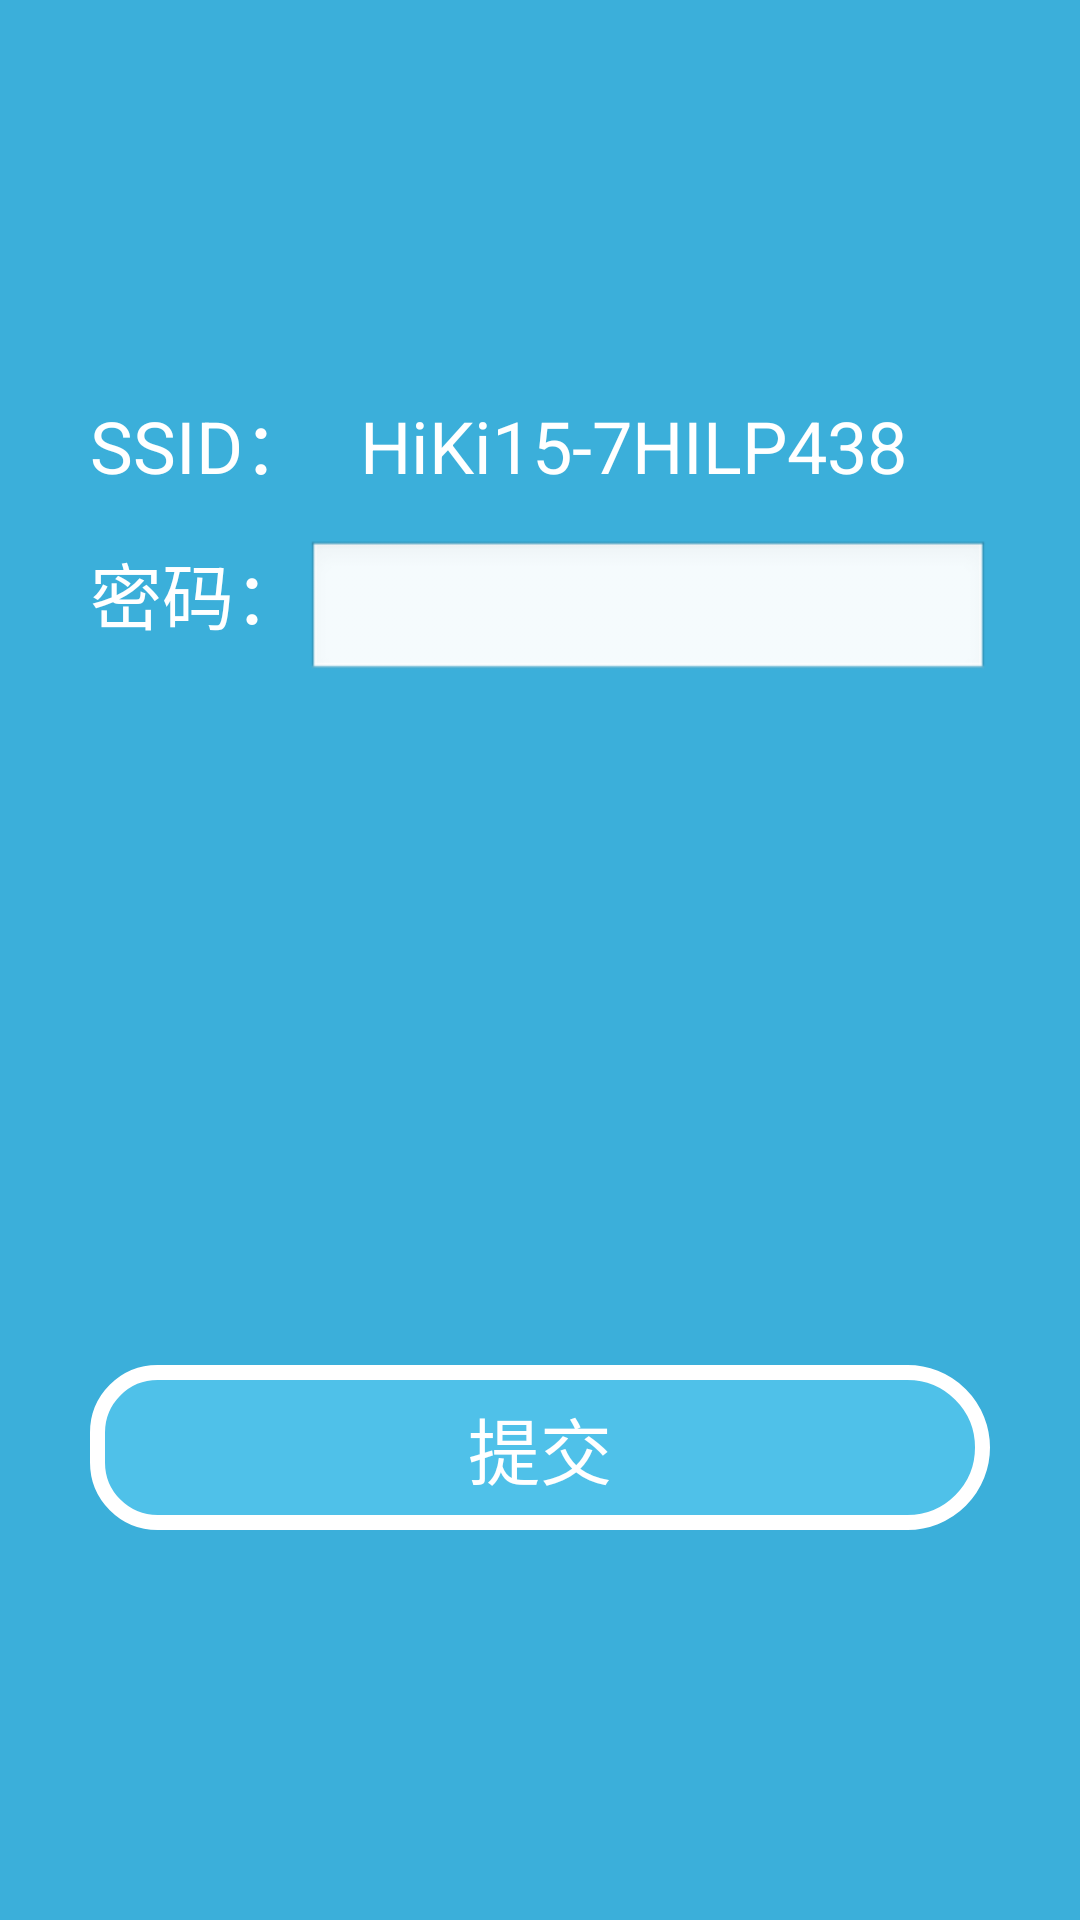

The Android layout XML behind this screen, and the referenced resources:
<!-- AndroidManifest.xml: activity theme MyTheme -->
<!-- res/layout/activity_wifi.xml -->
<LinearLayout xmlns:android="http://schemas.android.com/apk/res/android"
    xmlns:tools="http://schemas.android.com/tools"
    android:layout_width="match_parent"
    android:layout_height="match_parent"
    android:padding="30dp"
    android:orientation="vertical"
    tools:context=".activity.WifiActivity" >

    <LinearLayout
        android:layout_width="match_parent"
        android:layout_height="50dp"
        android:layout_marginTop="100dp"
        android:orientation="horizontal" >

        <TextView
            android:id="@+id/tvApSsid"
            android:layout_width="wrap_content"
            android:layout_height="match_parent"
            android:text="SSID："
            android:textColor="@color/white"
            android:textSize="24sp" />

        <TextView
            android:id="@+id/tvApSssidConnected"
            android:layout_width="wrap_content"
            android:layout_height="wrap_content"
            android:layout_marginLeft="15dp"
            android:textSize="24sp"
            android:ems="10"
            android:text="HiKi15-7HILP438"
            android:textColor="@color/white"
            android:singleLine="true" >
        </TextView>
    </LinearLayout>

    <LinearLayout
        android:layout_width="match_parent"
        android:layout_height="50dp"
        android:orientation="horizontal" >

        <TextView
            android:id="@+id/tvApPassword"
            android:layout_width="wrap_content"
            android:layout_height="match_parent"
            android:text="密码："
            android:textColor="@color/white"
            android:textSize="24sp" />

        <EditText
            android:id="@+id/edtApPassword"
            android:layout_width="0dp"
            android:layout_height="wrap_content"
            android:layout_weight="1"
            android:ems="10"
            android:inputType="text"
            android:singleLine="true"
            android:text=""
            tools:ignore="TextFields" >

        </EditText>
    </LinearLayout>

    <LinearLayout
        android:layout_width="match_parent"
        android:layout_height="50dp"
        android:gravity="center_vertical"
        android:orientation="horizontal" >



        <Space
            android:layout_width="0dp"
            android:layout_height="match_parent"
            android:layout_weight="1" />

        <Switch
            android:id="@+id/switchIsSsidHidden"
            android:layout_width="wrap_content"
            android:visibility="invisible"
            android:layout_height="wrap_content"
            />
    </LinearLayout>

    <LinearLayout
        android:layout_width="match_parent"
        android:layout_height="50dp"
        android:gravity="center_vertical"
        android:orientation="horizontal" >


        <Space
            android:layout_width="0dp"
            android:layout_height="match_parent"
            android:layout_weight="1" />

        <Spinner
            android:id="@+id/spinnerTaskResultCount"
            android:layout_width="wrap_content"
            android:visibility="invisible"
            android:layout_height="wrap_content"
            />
    </LinearLayout>

    <LinearLayout
        android:layout_width="match_parent"
        android:layout_height="match_parent"
        android:orientation="vertical" >

        <Space
            android:layout_width="match_parent"
            android:layout_height="0dp"
            android:layout_weight="1"/>

        <Button
            android:id="@+id/btnConfirm"
            android:layout_width="match_parent"
            android:layout_height="wrap_content"
            android:text="提交"
            android:layout_marginBottom="100dp"
            android:textColor="#fff"
            android:background="@drawable/gradient_box_1"
            android:textSize="24sp" />



    </LinearLayout>

</LinearLayout>
<!-- resources referenced by this layout -->
<resources>
  <color name="white">#FFFFFF</color>
  <!-- drawable gradient_box_1 (drawable) -->
  <?xml version="1.0" encoding="utf-8"?>
  <shape xmlns:android="http://schemas.android.com/apk/res/android"
      android:shape="rectangle">
  
      
      <corners
          android:bottomLeftRadius="20dp"
          android:bottomRightRadius="25dp"
          android:radius="20dp"
          android:topLeftRadius="20dp"
          android:topRightRadius="25dp" />
  
      
      <gradient
          android:angle="45"
          android:endColor="#80FF00FF"
          android:startColor="#FFFF0000" />
  
      
      <padding
          android:bottom="10dp"
          android:left="10dp"
          android:right="10dp"
          android:top="10dp" />
  
      
      <size android:width="600dp" />
  
      
      <solid android:color="#4fc1e9" />
  
      
      <stroke
          android:width="5dp"
          android:color="#FFFFFF" />
  </shape>
  <style name="MyTheme" parent="android:Theme">
          <item name="android:windowTitleSize">40dp</item>
          <item name="android:windowTitleBackgroundStyle">@style/WindowTitleBackground</item>
          <item name="android:background">@color/blue</item>
      </style>
  <style name="WindowTitleBackground">
          <item name="android:background">@color/blue</item>
      </style>
  <color name="blue">#3bafda</color>
</resources>
